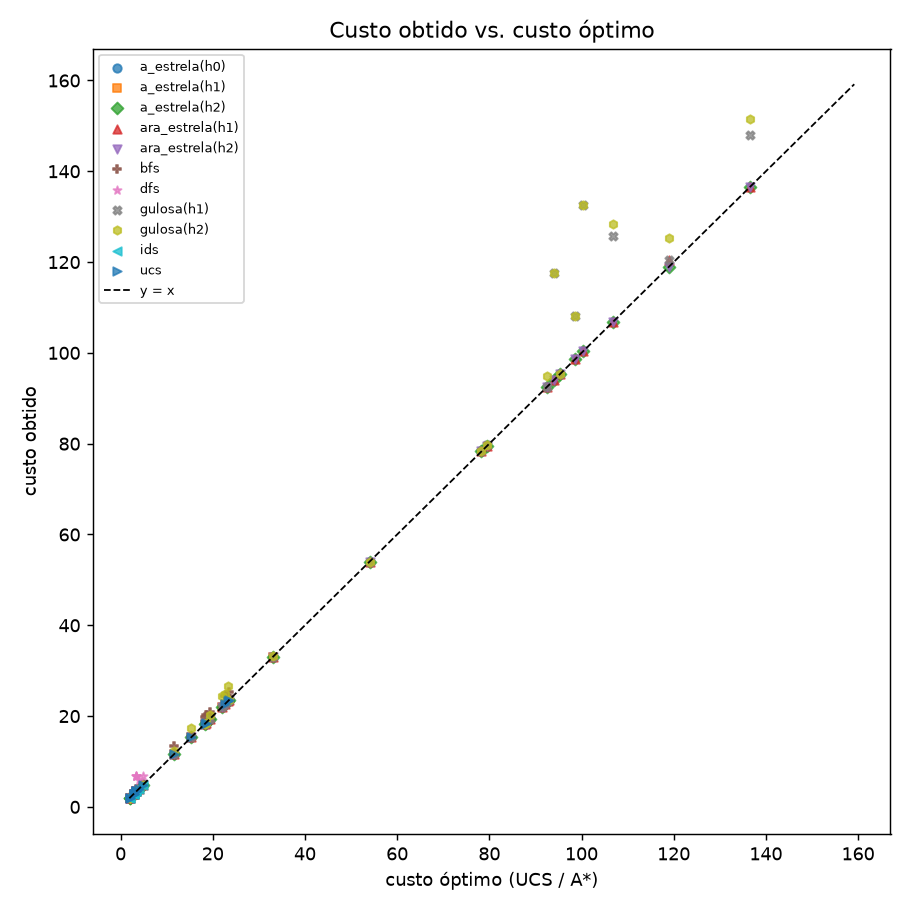

Values plotted in this chart, from the file beside it:
instancia, nivel, semente, vento, delta, K, n_posicoes, limite_estados, algoritmo, heuristica, limite_dfs, estado, energia, comprimento, expandidos, gerados, fronteira_max, reexpandidos, tempo_execucao_s, memoria_pico_mb, epsilon_linha, recargas, config, optimo
base, base, , E, 0.25, 6, 1752, 494596608, gulosa, h1, , ok, 120.4, 112.0, 321, 1860, 903, , 0.0411, 0.429, , 1.0, gulosa(h1), 119
base, base, , E, 0.25, 6, 1752, 494596608, gulosa, h2, , ok, 125.4, 112.0, 409, 2076, 794, , 0.0465, 0.355, , 1.0, gulosa(h2), 119
base, base, , E, 0.25, 6, 1752, 494596608, a_estrela, h2, , ok, 119, 111.0, 43227, 369103, 105251, , 9.621, 52.95, , 1.0, a_estrela(h2), 119
base, base, , E, 0.25, 6, 1752, 494596608, ara_estrela, h1, , limite, 120.4, 112.0, 234500, 1981379, 172011, , 62.11, 194.4, 1.756, 1.0, ara_estrela(h1), 119
base, base, , E, 0.25, 6, 1752, 494596608, ara_estrela, h2, , ok, 119, 111.0, 42655, 362295, 63122, , 11.58, 58.63, 1.0, 1.0, ara_estrela(h2), 119
pequena_01, pequena, 202605, NE, 0.25, 2, 1878, 33135432, bfs, , , ok, 4.0, 6.0, 785, 6585, 1001, , 0.0912, 0.547, , 0.0, bfs, 4.0
pequena_01, pequena, 202605, NE, 0.25, 2, 1878, 33135432, dfs, , 8.0, ok, 6.0, 8.0, 163506, 1467736, 60, , 15.6, 0.015, , 0.0, dfs, 4.0
pequena_01, pequena, 202605, NE, 0.25, 2, 1878, 33135432, ids, , , ok, 4.0, 6.0, 20431, 177255, 47, 4159, 1.878, 0.012, , 0.0, ids, 4.0
pequena_01, pequena, 202605, NE, 0.25, 2, 1878, 33135432, ucs, , , ok, 4.0, 6.0, 197, 1394, 652, , 0.0279, 0.263, , 0.0, ucs, 4.0
pequena_01, pequena, 202605, NE, 0.25, 2, 1878, 33135432, gulosa, h1, , ok, 4.0, 6.0, 7, 47, 39, , 0.0018, 0.018, , 0.0, gulosa(h1), 4.0
pequena_01, pequena, 202605, NE, 0.25, 2, 1878, 33135432, gulosa, h2, , ok, 4.0, 6.0, 6, 40, 35, , 0.0007, 0.011, , 0.0, gulosa(h2), 4.0
pequena_01, pequena, 202605, NE, 0.25, 2, 1878, 33135432, a_estrela, h0, , ok, 4.0, 6.0, 197, 1394, 652, , 0.0355, 0.28, , 0.0, a_estrela(h0), 4.0
pequena_01, pequena, 202605, NE, 0.25, 2, 1878, 33135432, a_estrela, h1, , ok, 4.0, 6.0, 42, 291, 205, , 0.0043, 0.084, , 0.0, a_estrela(h1), 4.0
pequena_01, pequena, 202605, NE, 0.25, 2, 1878, 33135432, a_estrela, h2, , ok, 4.0, 6.0, 21, 142, 110, , 0.0034, 0.039, , 0.0, a_estrela(h2), 4.0
pequena_01, pequena, 202605, NE, 0.25, 2, 1878, 33135432, ara_estrela, h1, , ok, 4.0, 6.0, 40, 275, 198, , 0.0102, 0.104, 1.0, 0.0, ara_estrela(h1), 4.0
pequena_01, pequena, 202605, NE, 0.25, 2, 1878, 33135432, ara_estrela, h2, , ok, 4.0, 6.0, 6, 40, 35, , 0.0023, 0.019, 1.0, 0.0, ara_estrela(h2), 4.0
pequena_02, pequena, 202605, E, 0.25, 1, 1868, 16479496, bfs, , , ok, 2.828, 3.0, 44, 374, 102, , 0.0066, 0.043, , 0.0, bfs, 2.828
pequena_02, pequena, 202605, E, 0.25, 1, 1868, 16479496, dfs, , 3.0, ok, 2.828, 3.0, 62, 527, 23, , 0.0075, 0.007, , 0.0, dfs, 2.828
pequena_02, pequena, 202605, E, 0.25, 1, 1868, 16479496, ids, , , ok, 2.828, 3.0, 73, 628, 23, 11.0, 0.0069, 0.007, , 0.0, ids, 2.828
pequena_02, pequena, 202605, E, 0.25, 1, 1868, 16479496, ucs, , , ok, 2.828, 3.0, 71, 598, 269, , 0.0191, 0.096, , 0.0, ucs, 2.828
pequena_02, pequena, 202605, E, 0.25, 1, 1868, 16479496, gulosa, h1, , ok, 2.828, 3.0, 3, 28, 26, , 0.001, 0.011, , 0.0, gulosa(h1), 2.828
pequena_02, pequena, 202605, E, 0.25, 1, 1868, 16479496, gulosa, h2, , ok, 2.828, 3.0, 3, 28, 26, , 0.0005, 0.009, , 0.0, gulosa(h2), 2.828
pequena_02, pequena, 202605, E, 0.25, 1, 1868, 16479496, a_estrela, h0, , ok, 2.828, 3.0, 71, 598, 269, , 0.0062, 0.099, , 0.0, a_estrela(h0), 2.828
pequena_02, pequena, 202605, E, 0.25, 1, 1868, 16479496, a_estrela, h1, , ok, 2.828, 3.0, 12, 109, 76, , 0.0032, 0.031, , 0.0, a_estrela(h1), 2.828
pequena_02, pequena, 202605, E, 0.25, 1, 1868, 16479496, a_estrela, h2, , ok, 2.828, 3.0, 3, 28, 26, , 0.0005, 0.01, , 0.0, a_estrela(h2), 2.828
pequena_02, pequena, 202605, E, 0.25, 1, 1868, 16479496, ara_estrela, h1, , ok, 2.828, 3.0, 12, 109, 76, , 0.0059, 0.049, 1.0, 0.0, ara_estrela(h1), 2.828
pequena_02, pequena, 202605, E, 0.25, 1, 1868, 16479496, ara_estrela, h2, , ok, 2.828, 3.0, 3, 28, 26, , 0.0007, 0.014, 1.0, 0.0, ara_estrela(h2), 2.828
pequena_03, pequena, 202605, NO, 0.25, 1, 1806, 15932532, bfs, , , ok, 2.0, 3.0, 20, 175, 66, , 0.003, 0.027, , 0.0, bfs, 2.0
pequena_03, pequena, 202605, NO, 0.25, 1, 1806, 15932532, dfs, , 3.0, ok, 2.0, 3.0, 12, 111, 26, , 0.002, 0.009, , 0.0, dfs, 2.0
pequena_03, pequena, 202605, NO, 0.25, 1, 1806, 15932532, ids, , , ok, 2.0, 3.0, 23, 203, 26, 11.0, 0.0015, 0.008, , 0.0, ids, 2.0
pequena_03, pequena, 202605, NO, 0.25, 1, 1806, 15932532, ucs, , , ok, 2.0, 3.0, 20, 159, 90, , 0.004, 0.031, , 0.0, ucs, 2.0
pequena_03, pequena, 202605, NO, 0.25, 1, 1806, 15932532, gulosa, h1, , ok, 2.0, 3.0, 3, 28, 26, , 0.0007, 0.011, , 0.0, gulosa(h1), 2.0
pequena_03, pequena, 202605, NO, 0.25, 1, 1806, 15932532, gulosa, h2, , ok, 2.0, 3.0, 3, 28, 26, , 0.0005, 0.009, , 0.0, gulosa(h2), 2.0
pequena_03, pequena, 202605, NO, 0.25, 1, 1806, 15932532, a_estrela, h0, , ok, 2.0, 3.0, 20, 159, 90, , 0.0037, 0.031, , 0.0, a_estrela(h0), 2.0
pequena_03, pequena, 202605, NO, 0.25, 1, 1806, 15932532, a_estrela, h1, , ok, 2.0, 3.0, 4, 37, 32, , 0.0007, 0.013, , 0.0, a_estrela(h1), 2.0
pequena_03, pequena, 202605, NO, 0.25, 1, 1806, 15932532, a_estrela, h2, , ok, 2.0, 3.0, 3, 28, 26, , 0.0003, 0.009, , 0.0, a_estrela(h2), 2.0
pequena_03, pequena, 202605, NO, 0.25, 1, 1806, 15932532, ara_estrela, h1, , ok, 2.0, 3.0, 4, 37, 32, , 0.0015, 0.018, 1.0, 0.0, ara_estrela(h1), 2.0
pequena_03, pequena, 202605, NO, 0.25, 1, 1806, 15932532, ara_estrela, h2, , ok, 2.0, 3.0, 3, 28, 26, , 0.0009, 0.014, 1.0, 0.0, ara_estrela(h2), 2.0
pequena_04, pequena, 202605, SO, 0.25, 2, 1832, 32323808, bfs, , , ok, 3.414, 5.0, 351, 2795, 532, , 0.0533, 0.241, , 0.0, bfs, 3.414
pequena_04, pequena, 202605, SO, 0.25, 2, 1832, 32323808, dfs, , 8.0, ok, 6.828, 8.0, 122762, 1075475, 59, , 11.19, 0.015, , 0.0, dfs, 3.414
pequena_04, pequena, 202605, SO, 0.25, 2, 1832, 32323808, ids, , , ok, 3.414, 5.0, 3075, 25371, 37, 505.0, 0.2698, 0.01, , 0.0, ids, 3.414
pequena_04, pequena, 202605, SO, 0.25, 2, 1832, 32323808, ucs, , , ok, 3.414, 5.0, 210, 1713, 757, , 0.0397, 0.296, , 0.0, ucs, 3.414
pequena_04, pequena, 202605, SO, 0.25, 2, 1832, 32323808, gulosa, h1, , ok, 3.414, 5.0, 5, 36, 32, , 0.0007, 0.011, , 0.0, gulosa(h1), 3.414
pequena_04, pequena, 202605, SO, 0.25, 2, 1832, 32323808, gulosa, h2, , ok, 3.414, 5.0, 5, 36, 32, , 0.0006, 0.011, , 0.0, gulosa(h2), 3.414
pequena_04, pequena, 202605, SO, 0.25, 2, 1832, 32323808, a_estrela, h0, , ok, 3.414, 5.0, 210, 1713, 757, , 0.0233, 0.315, , 0.0, a_estrela(h0), 3.414
pequena_04, pequena, 202605, SO, 0.25, 2, 1832, 32323808, a_estrela, h1, , ok, 3.414, 5.0, 20, 162, 109, , 0.0023, 0.043, , 0.0, a_estrela(h1), 3.414
pequena_04, pequena, 202605, SO, 0.25, 2, 1832, 32323808, a_estrela, h2, , ok, 3.414, 5.0, 9, 66, 54, , 0.002, 0.02, , 0.0, a_estrela(h2), 3.414
pequena_04, pequena, 202605, SO, 0.25, 2, 1832, 32323808, ara_estrela, h1, , ok, 3.414, 5.0, 19, 154, 106, , 0.0048, 0.059, 1.0, 0.0, ara_estrela(h1), 3.414
pequena_04, pequena, 202605, SO, 0.25, 2, 1832, 32323808, ara_estrela, h2, , ok, 3.414, 5.0, 5, 36, 32, , 0.002, 0.017, 1.0, 0.0, ara_estrela(h2), 3.414
pequena_05, pequena, 202605, S, 0.25, 1, 1847, 16294234, bfs, , , ok, 2.828, 3.0, 36, 318, 98, , 0.0055, 0.041, , 0.0, bfs, 2.828
pequena_05, pequena, 202605, S, 0.25, 1, 1847, 16294234, dfs, , 3.0, ok, 2.828, 3.0, 42, 370, 23, , 0.0055, 0.007, , 0.0, dfs, 2.828
pequena_05, pequena, 202605, S, 0.25, 1, 1847, 16294234, ids, , , ok, 2.828, 3.0, 53, 471, 23, 11.0, 0.0059, 0.007, , 0.0, ids, 2.828
pequena_05, pequena, 202605, S, 0.25, 1, 1847, 16294234, ucs, , , ok, 2.828, 3.0, 49, 403, 169, , 0.0069, 0.06, , 0.0, ucs, 2.828
pequena_05, pequena, 202605, S, 0.25, 1, 1847, 16294234, gulosa, h1, , ok, 2.828, 3.0, 3, 28, 26, , 0.0011, 0.012, , 0.0, gulosa(h1), 2.828
pequena_05, pequena, 202605, S, 0.25, 1, 1847, 16294234, gulosa, h2, , ok, 2.828, 3.0, 3, 28, 26, , 0.0005, 0.009, , 0.0, gulosa(h2), 2.828
pequena_05, pequena, 202605, S, 0.25, 1, 1847, 16294234, a_estrela, h0, , ok, 2.828, 3.0, 49, 403, 169, , 0.01, 0.066, , 0.0, a_estrela(h0), 2.828
pequena_05, pequena, 202605, S, 0.25, 1, 1847, 16294234, a_estrela, h1, , ok, 2.828, 3.0, 7, 64, 42, , 0.0032, 0.016, , 0.0, a_estrela(h1), 2.828
pequena_05, pequena, 202605, S, 0.25, 1, 1847, 16294234, a_estrela, h2, , ok, 2.828, 3.0, 3, 28, 26, , 0.0005, 0.009, , 0.0, a_estrela(h2), 2.828
pequena_05, pequena, 202605, S, 0.25, 1, 1847, 16294234, ara_estrela, h1, , ok, 2.828, 3.0, 7, 64, 42, , 0.0038, 0.027, 1.0, 0.0, ara_estrela(h1), 2.828
pequena_05, pequena, 202605, S, 0.25, 1, 1847, 16294234, ara_estrela, h2, , ok, 2.828, 3.0, 3, 28, 26, , 0.0015, 0.014, 1.0, 0.0, ara_estrela(h2), 2.828
... 188 more rows
